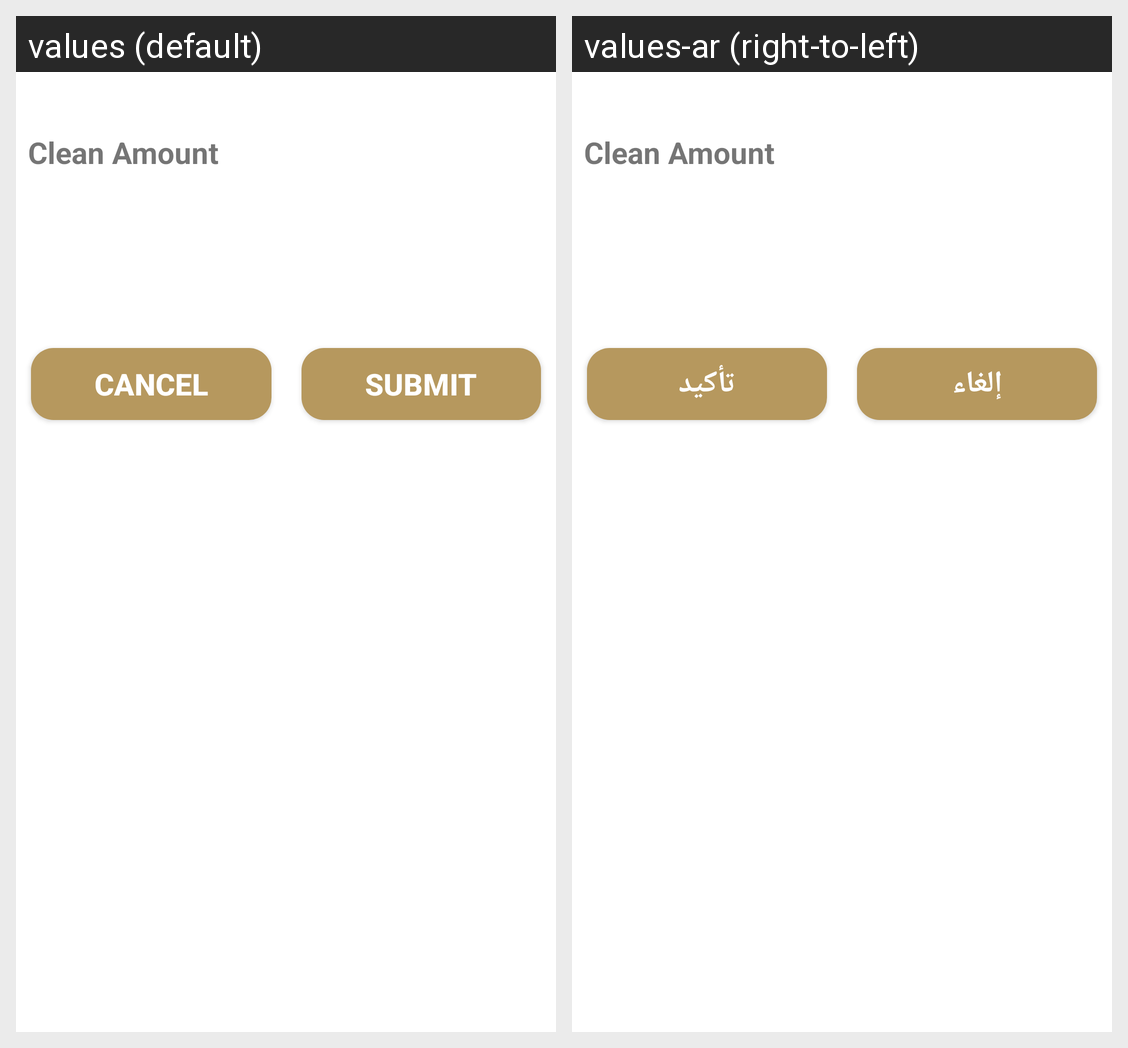

Here is an Android app screen in its default locale and in the app's own translations. Write out the translated-string differences for the strings that appear on this screen.
Android screen res/layout/layout_cleanpopup.xml rendered under 2 locales, left to right: values (default), values-ar (right-to-left). Device: Nexus 5 (rendered at 1080×1920; each locale shown at half size, 540×960, under a caption strip naming it); theme AppTheme.NoActionBar.
Strings drawn on this screen, with the default value and each locale's value (text and hints the layout hard-codes, and strings that could not be matched under every locale, appear in the picture but are not listed):

Clean_bu_cancel
  values: Cancel
  values-ar: إلغاء

Clean_bu_submit
  values: Submit
  values-ar: تأكيد
